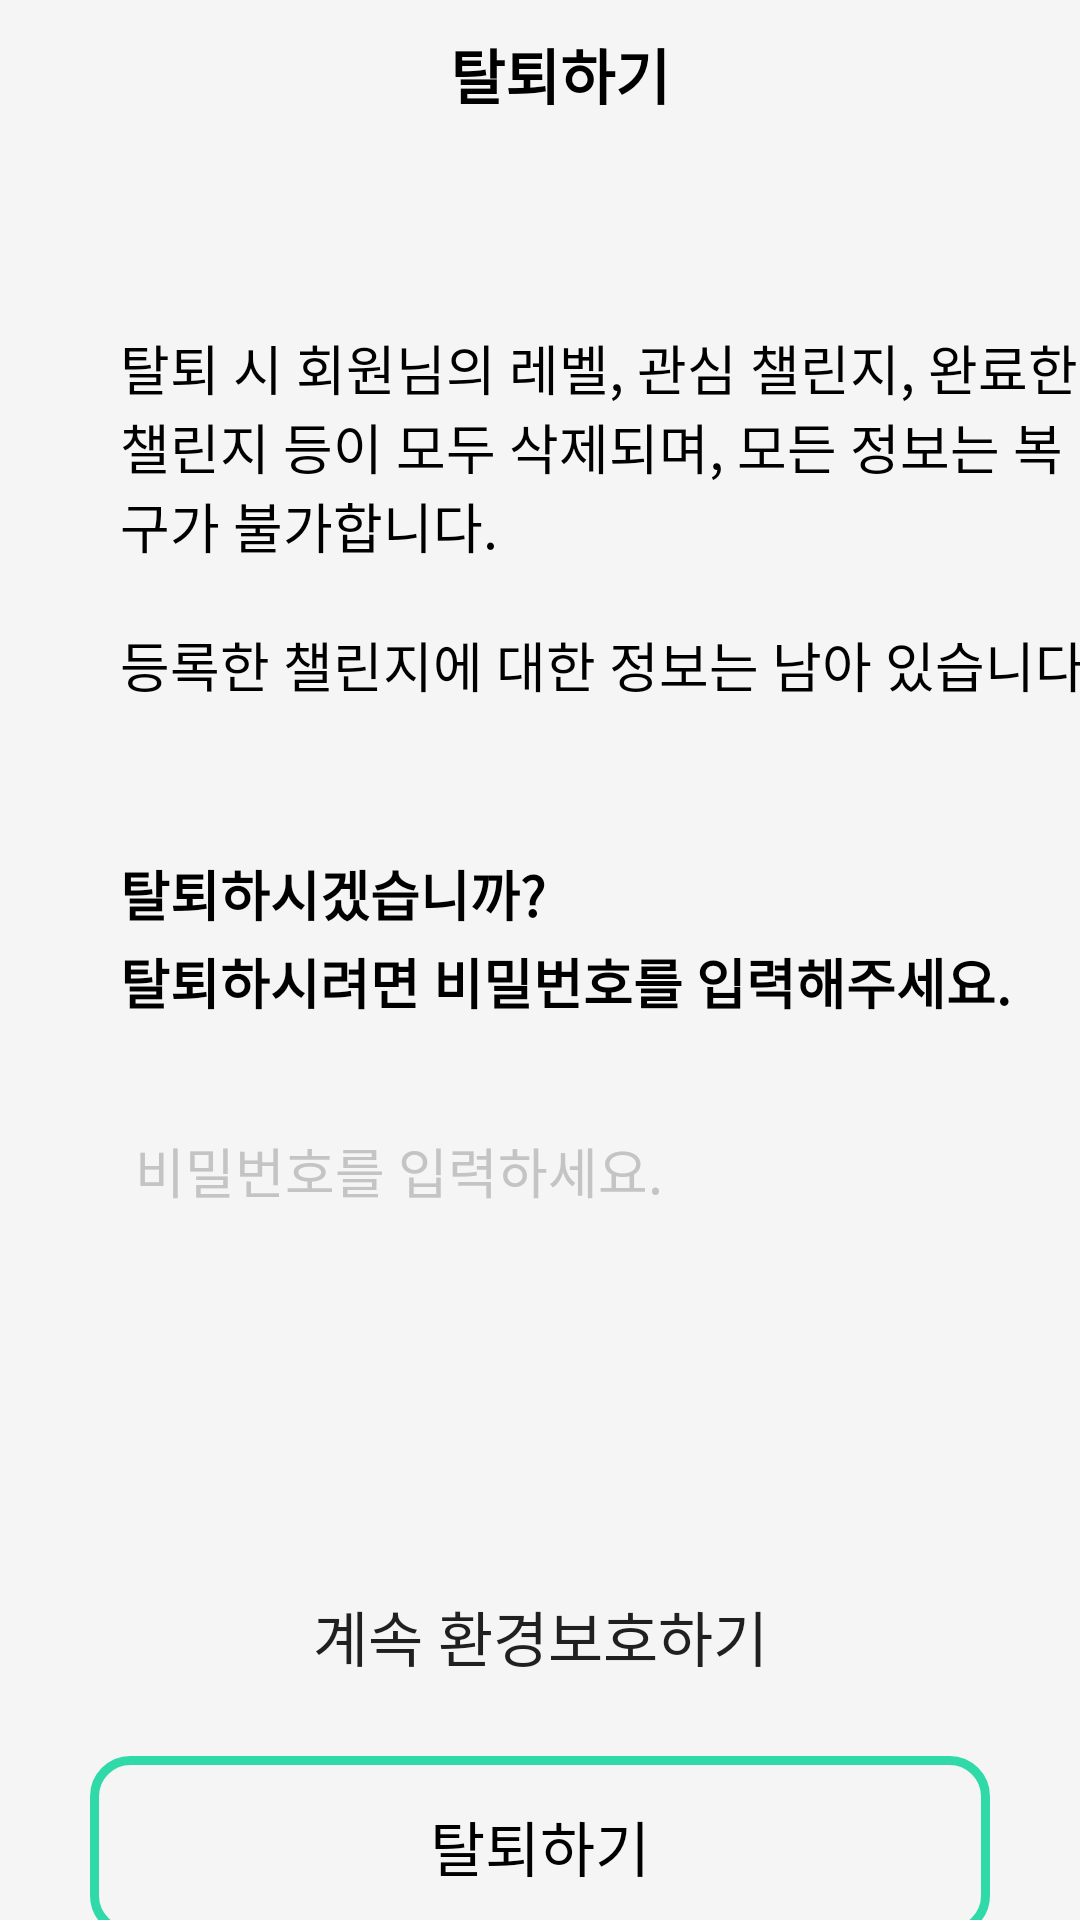

Write the Android layout XML for this screen, with the resource values it uses.
<!-- AndroidManifest.xml: application theme Theme.Greening -->
<!-- res/layout/activity_leave_app.xml -->
<?xml version="1.0" encoding="utf-8"?>
<LinearLayout xmlns:android="http://schemas.android.com/apk/res/android"
    android:layout_width="match_parent"
    android:layout_height="match_parent"
    xmlns:tools="http://schemas.android.com/tools"
    android:orientation="vertical"
    tools:context=".LeaveAppActivity"
    android:background="@color/gray_light">

    
    
    

    <LinearLayout
        android:layout_width="match_parent"
        android:layout_height="wrap_content"
        android:layout_marginTop="10dp"
        android:layout_marginBottom="20dp">

        <ImageView
            android:id="@+id/btnBack"
            android:layout_width="wrap_content"
            android:layout_height="wrap_content"
            android:src="@drawable/ic_baseline_arrow_back_24"
            android:layout_marginLeft="30dp"/>

        <TextView
            android:layout_width="wrap_content"
            android:layout_height="wrap_content"
            android:layout_gravity="center"
            android:layout_marginLeft="120dp"
            android:text="탈퇴하기"
            android:textSize="20dp"
            android:textStyle="bold"
            android:textColor="@color/black"/>
    </LinearLayout>

    <TextView
        android:layout_width="330dp"
        android:layout_height="wrap_content"
        android:layout_marginTop="50dp"
        android:layout_marginLeft="40dp"
        android:text="탈퇴 시 회원님의 레벨, 관심 챌린지, 완료한 챌린지 등이 모두 삭제되며, 모든 정보는 복구가 불가합니다."
        android:textSize="18dp"
        android:textColor="@color/black"/>

    <TextView
        android:layout_width="330dp"
        android:layout_height="wrap_content"
        android:layout_marginTop="20dp"
        android:layout_marginLeft="40dp"
        android:text="등록한 챌린지에 대한 정보는 남아 있습니다."
        android:textSize="18dp"
        android:textColor="@color/black"/>

    <TextView
        android:layout_width="330dp"
        android:layout_height="wrap_content"
        android:layout_marginTop="50dp"
        android:layout_marginLeft="40dp"
        android:text="탈퇴하시겠습니까?"
        android:textSize="18dp"
        android:textStyle="bold"
        android:textColor="@color/black"/>

    <TextView
        android:layout_width="330dp"
        android:layout_height="wrap_content"
        android:layout_marginTop="3dp"
        android:layout_marginLeft="40dp"
        android:text="탈퇴하시려면 비밀번호를 입력해주세요."
        android:textSize="18dp"
        android:textStyle="bold"
        android:textColor="@color/black"/>

    <EditText
        android:id="@+id/pwcheck"
        android:layout_width="350dp"
        android:layout_height="50dp"
        android:layout_marginTop="25dp"
        android:layout_marginLeft="30dp"
        android:paddingLeft="15dp"
        android:textColor="@color/white"
        android:textColorHint="@color/gray_dark"
        android:hint="비밀번호를 입력하세요."
        android:background="@drawable/button_round"/>

    <Button
        android:id="@+id/appcontinue"
        android:layout_width="300dp"
        android:layout_height="60dp"
        android:layout_gravity="center"
        android:layout_marginTop="100dp"
        android:text="계속 환경보호하기"
        android:textSize="20dp"
        android:background="@drawable/button_round"/>

    <Button
        android:id="@+id/appleave"
        android:layout_width="300dp"
        android:layout_height="60dp"
        android:layout_gravity="center"
        android:layout_marginTop="10dp"
        android:text="탈퇴하기"
        android:textSize="20dp"
        android:textColor="@color/black"
        android:background="@drawable/stroke_button"/>
</LinearLayout>
<!-- resources referenced by this layout -->
<resources>
  <color name="black">#FF000000</color>
  <color name="gray_dark">#C4C4C4</color>
  <color name="gray_light">#F5F5F5</color>
  <color name="white">#FFFFFFFF</color>
  <!-- drawable stroke_button (drawable) -->
  <?xml version="1.0" encoding="utf-8"?>
  <shape xmlns:android="http://schemas.android.com/apk/res/android"
      android:padding="10dp"
      android:shape="rectangle" >
      <solid android:color="#00ff0000" />
  
      <stroke
          android:width="3dp"
          android:color="@color/mint" /> //선색
  
      <corners
          android:bottomLeftRadius="12dp"
          android:bottomRightRadius="12dp"
          android:topLeftRadius="12dp"
          android:topRightRadius="12dp" />
  </shape>
  <style name="Theme.Greening" parent="Theme.MaterialComponents.DayNight.NoActionBar">
          
          <item name="colorPrimary">@color/mint</item>
          <item name="colorPrimaryVariant">@color/mint_light</item>
          <item name="colorOnPrimary">@color/white</item>
          
          <item name="colorSecondary">@color/green</item>
          <item name="colorSecondaryVariant">@color/green_light</item>
          <item name="colorOnSecondary">@color/black</item>
          
          <item name="android:statusBarColor" tools:targetApi="l">@color/green</item>
          
      </style>
  <color name="mint">#30DAA8</color>
  <color name="mint_light">#7DE7C7</color>
  <color name="green">#76D78A</color>
  <color name="green_light">#ECF8EF</color>
</resources>
